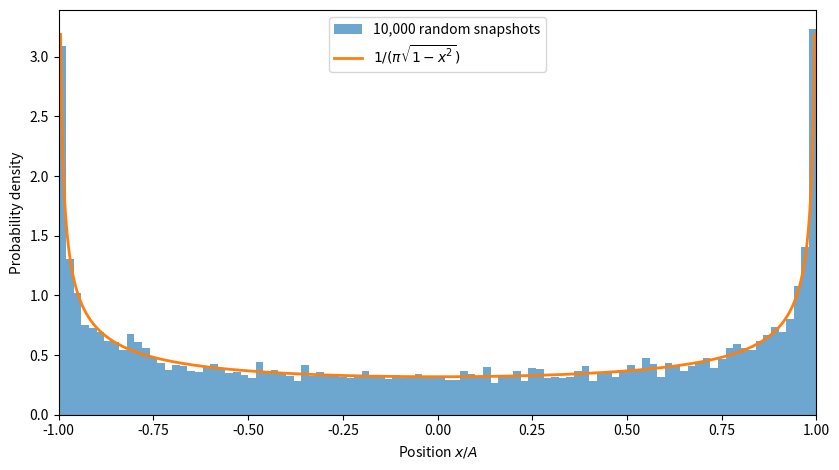

Recreate this plot in Python. (Note: this script raises an exception after producing the figure.)
#!/usr/bin/env python3
"""Reproduce the classical harmonic-oscillator histogram in Problem 1.13."""
from pathlib import Path
import matplotlib.pyplot as plt
import numpy as np

def main() -> None:
    rng = np.random.default_rng(20261117)
    n = 10_000
    phases = rng.uniform(0.0, 2.0 * np.pi, n)
    positions = np.cos(phases)
    x = np.linspace(-0.995, 0.995, 1200)
    exact_pdf = 1.0 / (np.pi * np.sqrt(1.0 - x**2))
    fig, ax = plt.subplots(figsize=(8.5, 4.8))
    ax.hist(positions, bins=100, range=(-1, 1), density=True,
            alpha=0.65, label="10,000 random snapshots")
    ax.plot(x, exact_pdf, linewidth=2, label=r"$1/(\pi\sqrt{1-x^2})$")
    ax.set(xlim=(-1, 1), xlabel="Position $x/A$", ylabel="Probability density")
    ax.legend()
    fig.tight_layout()
    out = Path(__file__).resolve().parent.parent / "figures"
    out.mkdir(exist_ok=True)
    fig.savefig(out / "problem_1_13.pdf")
    fig.savefig(out / "problem_1_13.png", dpi=180)
    plt.close(fig)
    print(f"N={n}; mean={positions.mean():.6f}; "
          f"sample sd={positions.std(ddof=1):.6f}; "
          f"exact mean=0; exact sd={1/np.sqrt(2):.6f}")

if __name__ == "__main__":
    main()
